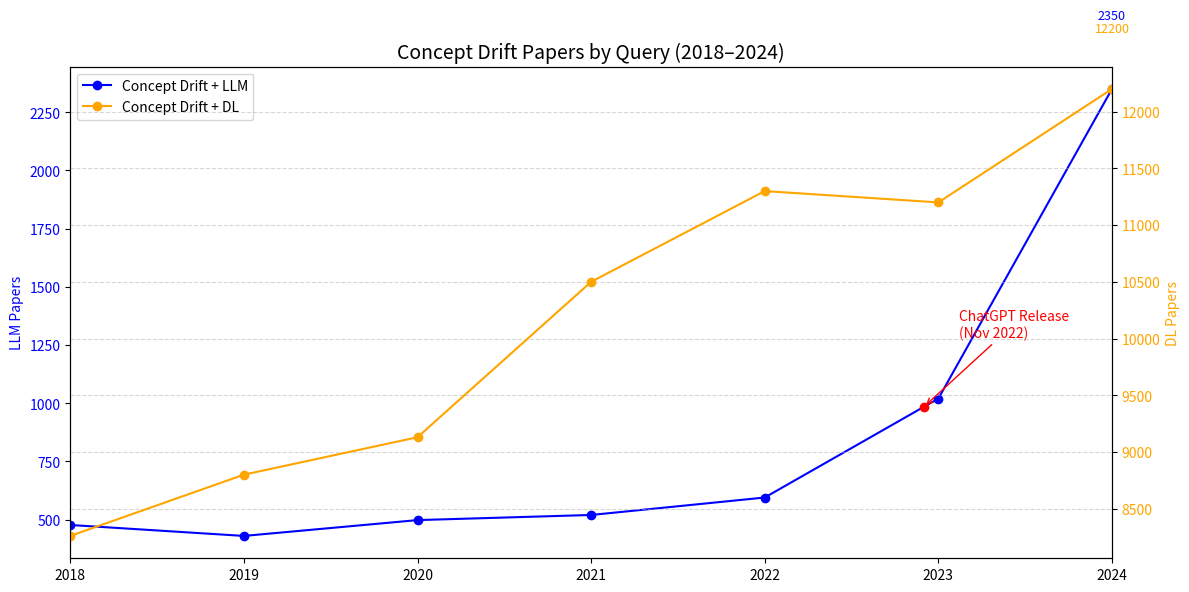

Source code (Python):
import matplotlib.pyplot as plt
from matplotlib.ticker import MaxNLocator

data_llm = {
    2018: 477,
    2019: 430,
    2020: 498,
    2021: 520,
    2022: 595,
    2023: 1020,
    2024: 2350,
}

data_dl = {
    2018: 8260,
    2019: 8800,
    2020: 9130,
    2021: 10500,
    2022: 11300,
    2023: 11200,
    2024: 12200,
}

years = sorted(data_llm)

fig, ax1 = plt.subplots(figsize=(12, 6))

# Plot LLM data (left axis)
llm_values = [data_llm[y] for y in years]
(llm_line,) = ax1.plot(
    years, llm_values, marker="o", color="blue", label="Concept Drift + LLM"
)
ax1.set_ylabel("LLM Papers", color="blue")
ax1.tick_params(axis="y", labelcolor="blue")

# Estimate ChatGPT release point on LLM line
chatgpt_x = 2022 + 11 / 12
chatgpt_y = data_llm[2022] + (data_llm[2023] - data_llm[2022]) * (11 / 12)

# Plot red marker on LLM line
ax1.plot(chatgpt_x, chatgpt_y, "o", color="red")
ax1.annotate(
    "ChatGPT Release\n(Nov 2022)",
    xy=(chatgpt_x, chatgpt_y),
    xytext=(chatgpt_x + 0.2, chatgpt_y + 300),
    arrowprops=dict(arrowstyle="->", color="red"),
    fontsize=10,
    color="red",
)

# Annotate final LLM point
ax1.annotate(
    f"{data_llm[2024]}",
    xy=(2024, data_llm[2024]),
    xytext=(2024, data_llm[2024] + 300),
    ha="center",
    fontsize=9,
    color="blue",
)

# Plot DL data (right axis)
ax2 = ax1.twinx()
dl_values = [data_dl[y] for y in years]
(dl_line,) = ax2.plot(
    years, dl_values, marker="o", color="orange", label="Concept Drift + DL"
)
ax2.set_ylabel("DL Papers", color="orange")
ax2.tick_params(axis="y", labelcolor="orange")

# Annotate final DL point
ax2.annotate(
    f"{data_dl[2024]}",
    xy=(2024, data_dl[2024]),
    xytext=(2024, data_dl[2024] + 500),
    ha="center",
    fontsize=9,
    color="orange",
)

# Add shared legend (merge handles from both axes)
lines = [llm_line, dl_line]
labels = [line.get_label() for line in lines]
ax1.legend(lines, labels, loc="upper left", frameon=True)

# Axis & title
ax1.set_xlim(2018, 2024)
ax1.set_xticks(range(2018, 2025))
ax1.xaxis.set_major_locator(MaxNLocator(integer=True))
plt.title("Concept Drift Papers by Query (2018–2024)", fontsize=14)
plt.grid(True, linestyle="--", alpha=0.5)
plt.tight_layout()
plt.savefig("google_scholar.png", dpi=300)
plt.show()
